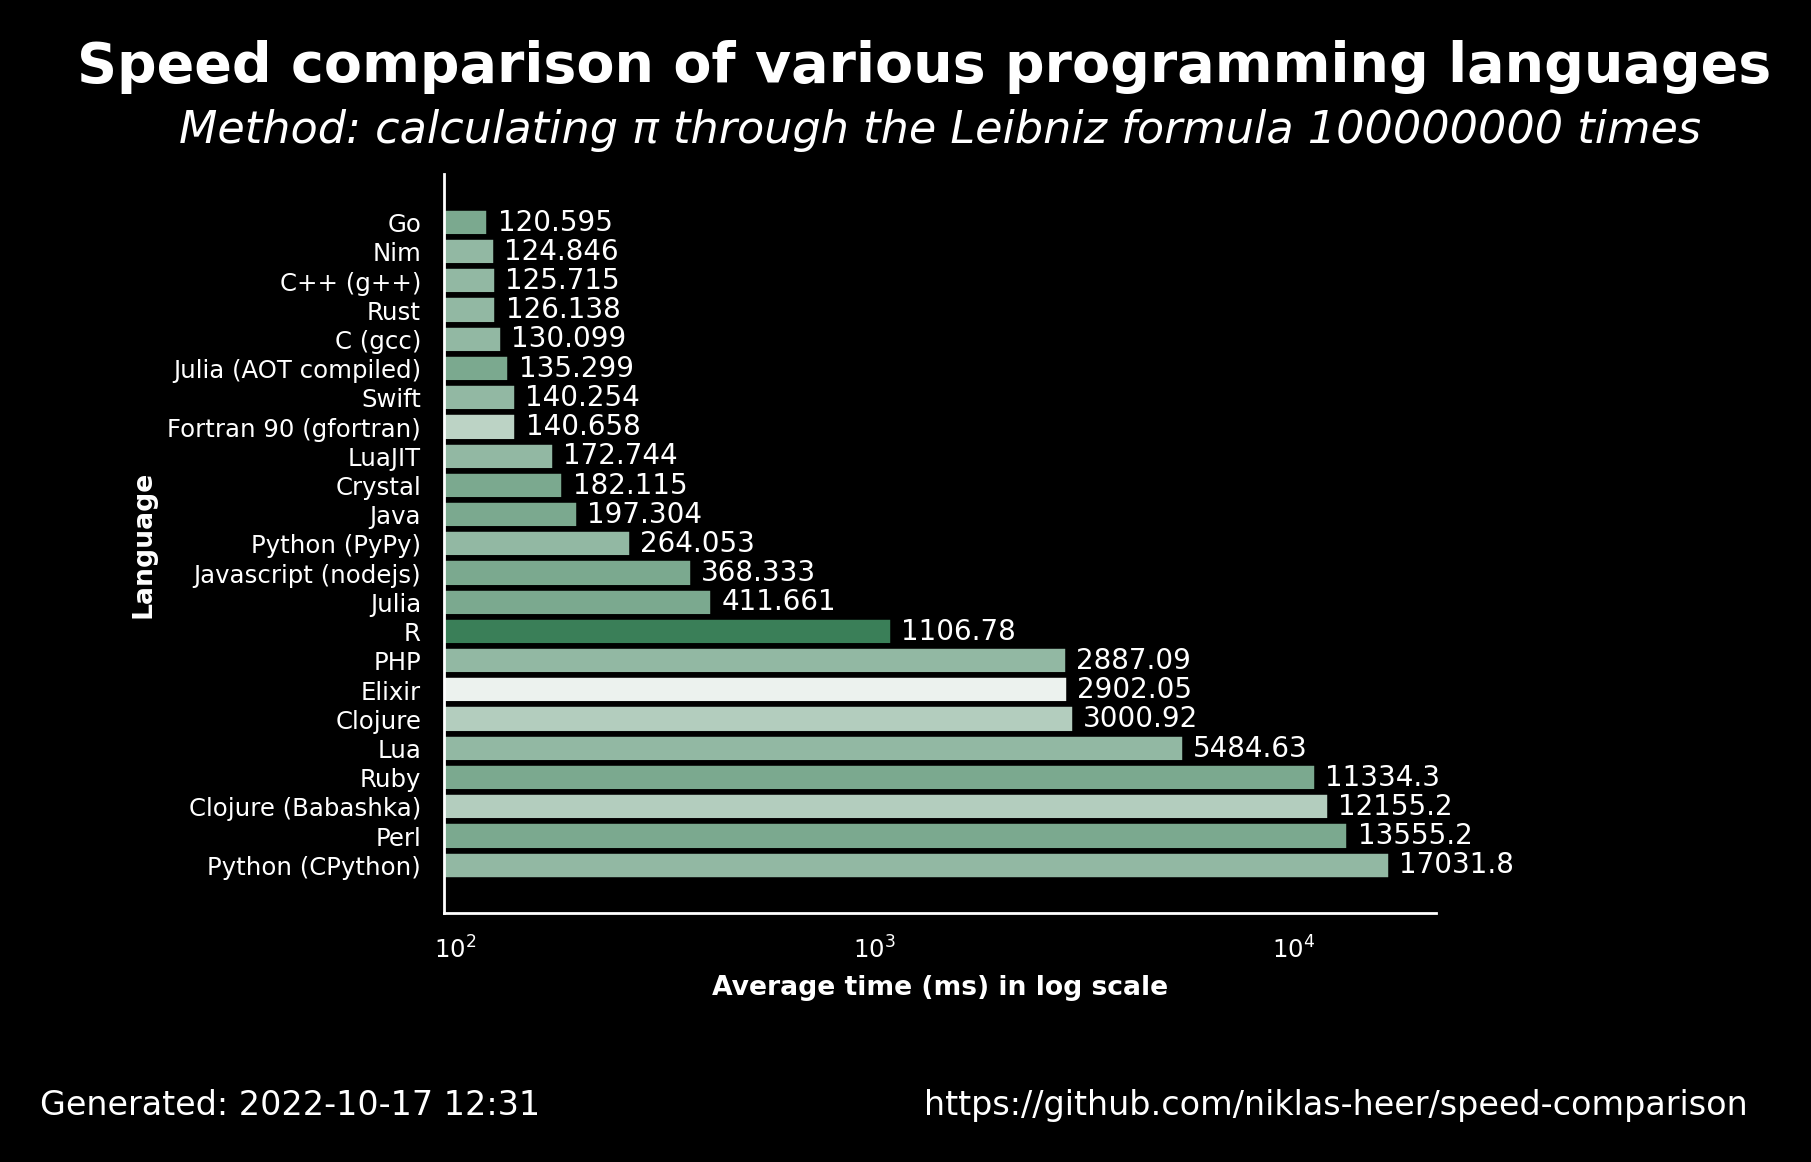

The file beside this chart, header and first rows:
name, version, average, accuracy
Go, 1.19.1, 120.6, 0.7647
Nim, 1.6.6, 124.8, 0.7222
C++ (g++), 11.2.1, 125.7, 0.7222
Rust, 1.60.0, 126.1, 0.7222
C (gcc), 11.2.1, 130.1, 0.7222
Julia (AOT compiled), 1.8.2, 135.3, 0.7647
Swift, 5.7, 140.3, 0.7222
Fortran 90 (gfortran), 11.2.1, 140.7, 0.65
LuaJIT, 2.1.0, 172.7, 0.7222
Crystal, 1.4.1, 182.1, 0.7647
Java, 19.36, 197.3, 0.7647
Python (PyPy), 3.9.12, 264.1, 0.7222
Javascript (nodejs), 18.9.1, 368.3, 0.7647
Julia, 1.8.2, 411.7, 0.7647
R, 4.2.0, 1107, 0.8889
PHP, 8.1.11, 2887, 0.7222
Elixir, 1.13.4, 2902, 0.5556
Clojure, 1.11.1.1165, 3001, 0.6667
Lua, 5.4.4, 5485, 0.7222
Ruby, 3.1.2, 11334, 0.7647
Clojure (Babashka), 0.10.163, 12155, 0.6667
Perl, 5.34.1, 13555, 0.7647
Python (CPython), 3.10.5, 17032, 0.7222
